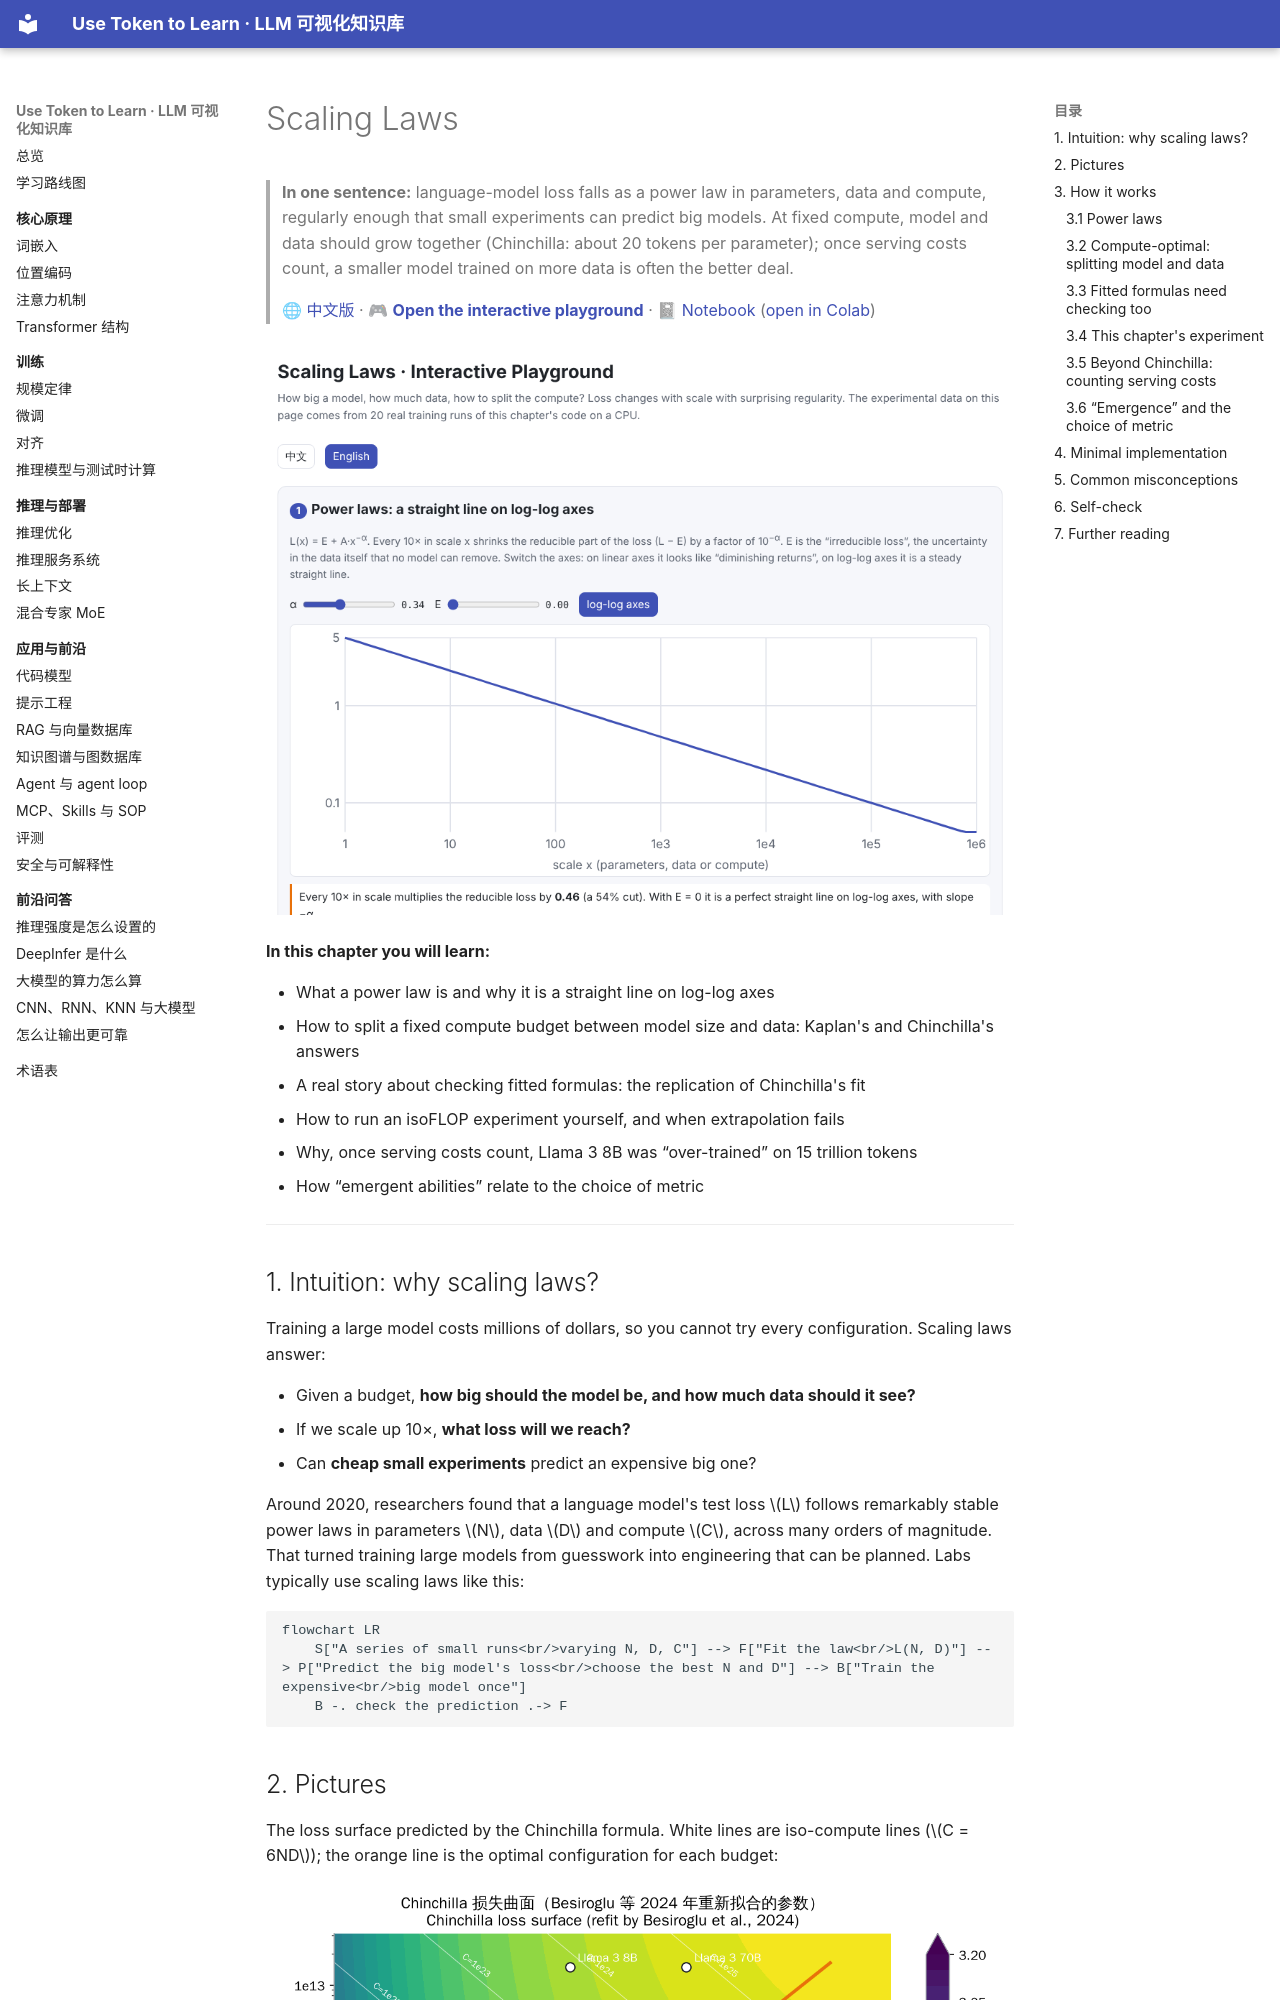

repository: BaiYuBY/use_token_to_learn · page: 07-scaling-laws/README.en.html · generator: mkdocs

# Scaling Laws

> **In one sentence:** language-model loss falls as a power law in parameters, data and compute, regularly enough that small experiments can predict big models. At fixed compute, model and data should grow together (Chinchilla: about 20 tokens per parameter); once serving costs count, a smaller model trained on more data is often the better deal.
>
> 🌐 [中文版](README.md) · 🎮 **[Open the interactive playground](interactive/scaling.html?lang=en)** · 📓 [Notebook](07-scaling-laws.ipynb) ([open in Colab](https://colab.research.google.com/github/BaiYuBY/use_token_to_learn/blob/main/docs/07-scaling-laws/07-scaling-laws.ipynb))

[![Interactive playground preview](assets/interactive-preview.en.png)](interactive/scaling.html?lang=en)

**In this chapter you will learn:**

- What a power law is and why it is a straight line on log-log axes
- How to split a fixed compute budget between model size and data: Kaplan's and Chinchilla's answers
- A real story about checking fitted formulas: the replication of Chinchilla's fit
- How to run an isoFLOP experiment yourself, and when extrapolation fails
- Why, once serving costs count, Llama 3 8B was “over-trained” on 15 trillion tokens
- How “emergent abilities” relate to the choice of metric

---

## 1. Intuition: why scaling laws?

Training a large model costs millions of dollars, so you cannot try every configuration. Scaling laws answer:

- Given a budget, **how big should the model be, and how much data should it see?**
- If we scale up 10×, **what loss will we reach?**
- Can **cheap small experiments** predict an expensive big one?

Around 2020, researchers found that a language model's test loss $L$ follows remarkably stable power laws in parameters $N$, data $D$ and compute $C$, across many orders of magnitude. That turned training large models from guesswork into engineering that can be planned. Labs typically use scaling laws like this:

```mermaid
flowchart LR
    S["A series of small runs<br/>varying N, D, C"] --> F["Fit the law<br/>L(N, D)"] --> P["Predict the big model's loss<br/>choose the best N and D"] --> B["Train the expensive<br/>big model once"]
    B -. check the prediction .-> F
```
